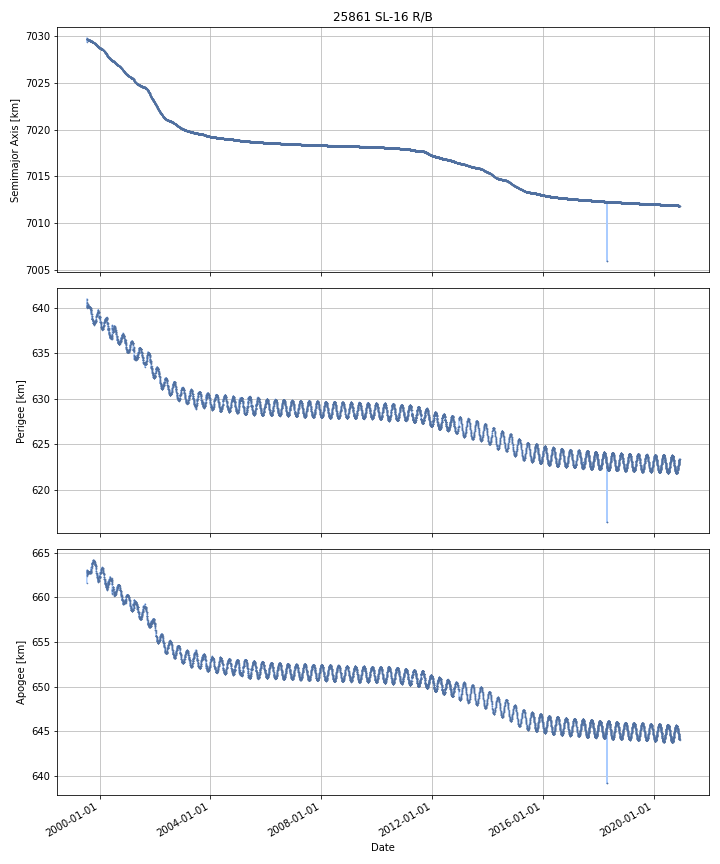

Source data for this figure (header and first rows):
DATE, SEMIMAJOR_AXIS, PERIAPSIS, APOAPSIS, DOT_SEMIMAJOR_AXIS, DOT_PERIAPSIS, DOT_APOAPSIS
1999-07-18, 7030, 640.6, 662.5, , , 
1999-07-19, 7030, 640.2, 662.9, 0.04672, -0.3901, 0.4835
1999-07-20, 7030, 640, 663.1, -0.02898, -0.1847, 0.1267
1999-07-21, 7030, 640.1, 663, -0.008367, 0.06157, -0.0783
1999-07-22, 7030, 640, 663, -0.002333, -0.01005, 0.005381
1999-07-23, 7030, 640.2, 662.9, 0.007003, 0.1096, -0.09555
1999-07-24, 7030, 640.2, 662.8, -0.001037, 0.06089, -0.06297
1999-07-25, 7030, 640.3, 662.8, 0.001315, 0.04999, -0.04736
1999-07-26, 7030, 640.3, 662.8, -0.001675, 0.02135, -0.0247
1999-07-27, 7030, 640.2, 662.8, -0.008874, -0.08818, 0.07043
1999-07-28, 7030, 640.3, 662.8, 0.0006879, 0.07503, -0.07366
1999-07-29, 7030, 640.4, 662.7, -0.0001153, 0.08947, -0.0897
1999-07-30, 7030, 640.3, 662.7, -0.002846, -0.01842, 0.01273
1999-07-31, 7030, 640.3, 662.8, -0.008558, -0.08625, 0.06913
1999-08-01, 7030, 640.2, 662.8, -0.004644, -0.0639, 0.05461
1999-08-02, 7030, 640.1, 662.9, -0.0047, -0.06876, 0.05936
1999-08-03, 7030, 640.1, 662.9, -0.005719, -0.06963, 0.05819
1999-08-04, 7030, 640.1, 662.9, -0.007651, -0.007713, -0.007589
1999-08-05, 7030, 640, 662.9, -0.003645, -0.007644, 0.0003544
1999-08-06, 7030, 640.2, 662.8, -0.005209, 0.1163, -0.1267
1999-08-07, 7030, 640.1, 662.8, -0.004074, -0.02938, 0.02123
1999-08-08, 7030, 640.1, 662.8, -0.002896, 0.008354, -0.01415
1999-08-09, 7030, 640.1, 662.8, -0.003191, -0.03836, 0.03198
1999-08-10, 7030, 640.1, 662.9, -0.003071, -0.02498, 0.01883
1999-08-11, 7030, 640.1, 662.9, -0.003806, -0.008965, 0.001353
1999-08-12, 7030, 640.1, 662.8, -0.003829, 0.007207, -0.01487
1999-08-13, 7030, 640, 662.9, -0.00296, -0.02851, 0.02259
1999-08-14, 7030, 640, 662.9, -0.0008668, 0.002792, -0.004525
1999-08-15, 7030, 640.1, 662.8, -0.002516, 0.01377, -0.0188
1999-08-16, 7030, 640.1, 662.8, -0.002211, 0.02742, -0.03184
1999-08-17, 7030, 640.1, 662.8, -0.002507, -0.0008984, -0.004116
1999-08-18, 7030, 640.1, 662.8, -0.002714, -0.002191, -0.003238
1999-08-19, 7030, 640.1, 662.7, -0.00147, 0.04648, -0.04942
1999-08-20, 7030, 640.1, 662.8, -0.001227, -0.005681, 0.003228
1999-08-21, 7030, 640.1, 662.8, -0.002955, -0.03099, 0.02508
1999-08-22, 7030, 640.1, 662.8, -0.002904, -0.02381, 0.018
1999-08-23, 7030, 640, 662.8, -0.001663, -0.05237, 0.04904
1999-08-24, 7030, 640, 662.9, -0.00221, -0.01509, 0.01067
1999-08-25, 7030, 640, 662.8, -0.004476, 0.002113, -0.01107
1999-08-26, 7030, 640, 662.8, -0.003639, 0.01382, -0.0211
1999-08-27, 7030, 640, 662.8, -0.003933, -0.001242, -0.006624
1999-08-28, 7030, 640.1, 662.8, -0.007903, 0.04841, -0.06421
1999-08-29, 7030, 640, 662.8, -0.0069, -0.05461, 0.04081
1999-08-30, 7030, 640, 662.8, -0.004639, -0.044, 0.03473
1999-08-31, 7030, 640, 662.8, -0.006875, 0.008664, -0.02241
1999-09-01, 7030, 640, 662.8, -0.007516, 0.02435, -0.03939
1999-09-02, 7030, 640, 662.8, -0.007579, -0.01068, -0.004475
1999-09-03, 7030, 639.9, 662.8, -0.007395, -0.08243, 0.06764
1999-09-04, 7029, 639.9, 662.8, -0.007728, -0.003708, -0.01175
1999-09-05, 7029, 639.9, 662.8, -0.007607, 0.01057, -0.02579
1999-09-06, 7029, 639.9, 662.8, -0.007003, -0.0471, 0.03309
1999-09-07, 7029, 639.8, 662.9, -0.003681, -0.07096, 0.0636
1999-09-08, 7029, 639.8, 662.9, -0.002603, -0.03104, 0.02583
1999-09-09, 7029, 639.7, 662.9, -0.002975, -0.02253, 0.01658
1999-09-10, 7029, 639.7, 663, -0.00231, -0.04191, 0.03729
1999-09-11, 7029, 639.7, 662.9, -0.001397, 0.02501, -0.0278
1999-09-12, 7029, 639.7, 663, -0.0004283, -0.04795, 0.0471
1999-09-13, 7029, 639.6, 663.1, -0.0007172, -0.1101, 0.1086
1999-09-14, 7029, 639.5, 663.1, -0.001271, -0.05599, 0.05344
1999-09-15, 7029, 639.3, 663.3, -0.003527, -0.1829, 0.1758
... 7,756 more rows
